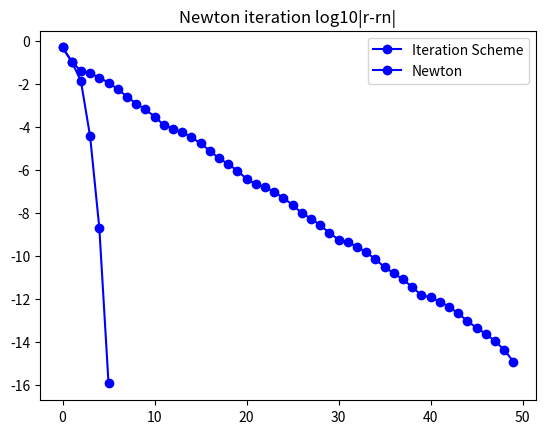

Reproduce this figure in Python.
# Homework 5 code

import numpy as np
import matplotlib.pyplot as plt
## Problem 1
def f(x,y):
    return 3*x**2 - y**2

def g(x,y):
    return 3*x*y**2 - x**3 - 1

## part a), given 100 iterations
def iter(x0, y0, nmax):
    matrix = np.array([[1/6, 1/18], [0, 1/6]])
    x = x0
    y = y0
    xn= []
    for i in range(nmax):
        xn.append((x,y))
        x, y = np.array([x,y]) - np.dot(matrix, np.array([f(x,y), g(x,y)]))
        print(f'x = {x:.4f}      y = {y:.4f}')
    return np.array(xn), (x,y)

xn , r = iter(1,1,50)

print(f'Iteration system given for part a): x = {r[0]}, y = {r[1]} \nNumber of iterations = 50')

num_iter = xn.shape[0]
err = np.max(np.abs(xn - r), 1)
plt.plot(np.arange(num_iter), np.log10(err + 1e-18), 'b-o', label='Iteration Scheme')
plt.title('Iteration Scheme log10|r - rn|')
plt.legend()
plt.show()

## part c) Newton's method
def newton_method_nd(f,Jf,x0,tol,nmax,verb=False):

    # Initialize arrays and function value
    xn = x0; #initial guess
    rn = x0; #list of iterates
    Fn = f(xn); #function value vector
    n=0;
    nf=1; nJ=0; #function and Jacobian evals
    npn=1;

    if verb:
        print("|--n--|----xn----|---|f(xn)|---|");

    while npn>tol and n<=nmax:
        # compute n x n Jacobian matrix
        Jn = Jf(xn);
        nJ+=1;

        if verb:
            print("|--%d--|%1.7f|%1.12f|" %(n,np.linalg.norm(xn),np.linalg.norm(Fn)));

        # Newton step (we could check whether Jn is close to singular here)
        pn = -np.linalg.solve(Jn,Fn);
        xn = xn + pn;
        npn = np.linalg.norm(pn); #size of Newton step

        n+=1;
        rn = np.vstack((rn,xn));
        Fn = f(xn);
        nf+=1;

    r=xn;

    if verb:
        if np.linalg.norm(Fn)>tol:
            print("Newton method failed to converge, n=%d, |F(xn)|=%1.1e\n" % (nmax,np.linalg.norm(Fn)));
        else:
            print("Newton method converged, n=%d, |F(xn)|=%1.1e\n" % (n,np.linalg.norm(Fn)));

    return (r,rn,nf,nJ);


def F(x):
    return np.array([3*x[0]**2-x[1]**2 , 3*x[1]**2*x[0]-x[0]**3-1]);
def JF(x):
    return np.array([[6*x[0],-2*x[1]],[3*x[1]**2-3*x[0]**2,6*x[0]*x[1]]]);
x0 = np.array([1.0,1.0]); tol=1e-10; nmax=100;

(rN,rnN,nfN,nJN) = newton_method_nd(F,JF,x0,tol,nmax,verb=True)
print(f'Newton method x= {rN[0]}, y = {rN[1]}\nNumber of iterations = {nfN}')
numN = rnN.shape[0];
errN = np.max(np.abs(rnN[0:(numN-1)]-rN),1);
plt.plot(np.arange(numN-1),np.log10(errN+1e-18),'b-o',label='Newton');
plt.title('Newton iteration log10|r-rn|');
plt.legend();
plt.show();
print(np.sqrt(3)/2)

# Problem 3 b)

def iter2(x0, y0, z0, tol=1e-10, nmax=100):
    x, y, z = x0, y0, z0
    errors = []
    print("f(xn,yn,zn)")
    for i in range(nmax):
        f = x**2 + 4*y**2 + 4*z**2 - 16
        fx = 2*x
        fy= 8*y
        fz= 8*z
        
        denom = fx**2 + fy**2 + fz**2
        if denom == 0:
            break
        
        d = f / denom
        xn= x - d * fx
        yn = y - d * fy
        zn = z - d * fz
        fn = xn**2 + 4*yn**2 + 4*zn**2 - 16
        print(fn)
        error = np.sqrt((xn- x)**2 + (yn - y)**2 + (zn - z)**2)
        errors.append(error)
        
        if error < tol:
            break
        
        x, y, z = xn, yn, zn
    
    return x, y, z, errors

x,y,z,err = iter2(1,1,1)

print(f'Point on ellipsoid: ({x:.4f}, {y:.4f}, {z:.4f})')
